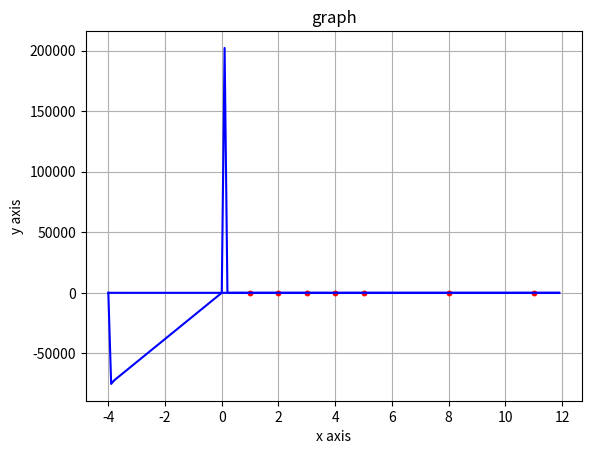

This figure's Python source:
"""
[redacted]
python 3.3+
still under development
contact:
[redacted]
[email redacted]
"""

from random import randint
import matplotlib.pyplot as plt


class Point:
    def __init__(self, x, y):
        self.x = x
        self.y = y

    def point_loss(self, network):
        network.update_inputs([self.x])
        network.compute_whole_network()
        network_y = network.layer_activations(network.output_layer_num)[0]
        loss = (float(self.y) - float(network_y)) ** 2
        return loss


class Node:
    def __init__(self, node_num, layers):
        self.node_num = node_num
        self.activation = 0
        self.weights = []
        self.bias = 0
        self.layer_num = None
        total_nodes = -1    # not 0 to make the counter start from 0. 2 lines after.
        for layer_num in range(len(layers)):    # to know the node's layer from its number
            for layer_nodes in range(layers[layer_num]):
                total_nodes = total_nodes + 1
                if self.node_num == total_nodes:
                    self.layer_num = layer_num
                    break
        if self.layer_num != 0:     # to avoid locating weights for input nodes
            self.is_input = False
            for nodes in range(layers[self.layer_num - 1]):
                self.weights.append(randint(-1500, 1500) / 1000)      # pick best random
        else:
            self.weights = None
            self.is_input = True


class Network:
    def __init__(self, layers):
        self.layers = layers    # layers must be passed as a tuple or list or array
        self.layers_num = len(layers)
        self.nodes = []
        self.total_nodes = -1
        for layer_nodes in self.layers:
            for node_num in range(layer_nodes):
                self.total_nodes = self.total_nodes + 1
                self.nodes.append(Node(self.total_nodes, self.layers))
        self.total_nodes = self.total_nodes + 1
        self.output_layer_num = self.layers_num - 1     # initialization is completed here

        self.points = []
        self.delta = 0.00001
        self.learning_rate = 0.01
        self.no_change = 0
        self.weights_num = 0
        for node in self.nodes:
            if not node.is_input:
                self.weights_num += len(node.weights)

    def compute_activation(self, node_num):
        # activation is automatically updated for "node_num" node
        if not self.nodes[node_num].is_input:
            weights = self.nodes[node_num].weights
            bias = self.nodes[node_num].bias
            layer_num = self.nodes[node_num].layer_num
            layer_node_num = self.layers[layer_num - 1]
            activations = self.layer_activations(layer_num - 1)
            total = 0 + bias
            for calculation_num in range(layer_node_num):
                total = total + weights[calculation_num] * activations[calculation_num]

            if self.nodes[node_num].activation < 0:
                self.nodes[node_num].activation = 0.01 * total  # activation function
            else:
                self.nodes[node_num].activation = total
            return True
        else:
            return False

    def update_inputs(self, input_nodes_activation):
        for input_node_num in range(self.layers[0]):
            self.nodes[input_node_num].activation = input_nodes_activation[input_node_num]
        return True

    def compute_whole_network(self):
        for node in self.nodes:
            self.compute_activation(node.node_num)

    def layer_activations(self, layer_num):
        activations = []
        for node in self.nodes:
            if node.layer_num == layer_num:
                activations.append(node.activation)
        return activations

    def change_weight_by(self, delta, node_num, weight_num):
        self.nodes[node_num].weights[weight_num] = self.nodes[node_num].weights[weight_num] + delta
    # this is a basic neural network configuration, modify the below as you need to make your unique network

    def create_points(self, x_values, y_values):
        for i in range(len(x_values)):
            self.points.append(Point(x_values[i], y_values[i]))

    def loss(self):
        general_loss = 0
        for point in self.points:
            general_loss = general_loss + point.point_loss(self)
        return general_loss

    def train_weight(self, node_num, weight_num):
        try:
            self.compute_whole_network()
            loss_initial = self.loss()
            self.change_weight_by(self.delta, node_num, weight_num)
            self.compute_whole_network()
            loss_final = self.loss()
            self.change_weight_by(-self.delta, node_num, weight_num)
            update = self.delta / (loss_initial - loss_final)
            update = update * self.learning_rate
            self.change_weight_by(update, node_num, weight_num)
            if loss_final < self.loss() - 1:
                self.change_weight_by(-update, node_num, weight_num)
                self.no_change += 1
                print(str(update) + "\t" + str(loss_initial) + "\t" + str(loss_final) + "\t" + str(self.loss())
                      + "\tno change")
                return False
            print(str(update) + "\t" + str(loss_initial) + "\t" + str(loss_final) + "\t" + str(self.loss()))
            return True
        except ZeroDivisionError:
            print("0 d error")

    def train_node(self, node_num):
        for weight_index in range(len(self.nodes[node_num].weights)):
            self.train_weight(node_num, weight_index)
        return True

    def train_network(self, iterations):
        for iteration in range(iterations):
            for node_num in range(self.layers[0], len(self.nodes)):
                self.train_node(node_num)
            if self.no_change == self.weights_num:
                return False
            else:
                self.no_change = 0

        return True

    def return_weights(self):
        weights = []
        for node in self.nodes:
            weights.append(node.weights)
        return weights


def pyplot_function(points_x, points_y, network):
    min_x = int(min(points_x) - 5)
    max_x = int(max(points_x) - 5) * 2
    print(min_x)
    network_y = []
    network_x = []
    for x_range in range(min_x * 10, max_x * 10):
        atomic_x = x_range / 10
        network_x.append(atomic_x)
        network.update_inputs([atomic_x])
        network.compute_whole_network()
        value = network.layer_activations(network.output_layer_num)[0]
        network_y.append(value)
    plt.plot(points_x, points_y, marker='.', linestyle='', color='r')
    plt.plot(network_x, network_y, marker='', linestyle='-', color='b')
    plt.xlabel("x axis")
    plt.ylabel("y axis")
    plt.title("graph")
    plt.grid(True)
    plt.show()
    return True


if __name__ == '__main__':
    # this is a simple model
    my_net = Network([1, 5, 5, 4, 4, 4, 1])
    x_ = [4, 8, 2, 5, 1, 11, 3]
    y_ = [7, 9, 4, 3, 1, 5, 6]
    my_net.create_points(x_, y_)
    pyplot_function(x_, y_, my_net)
    print(my_net.train_network(10))
    pyplot_function(x_, y_, my_net)
